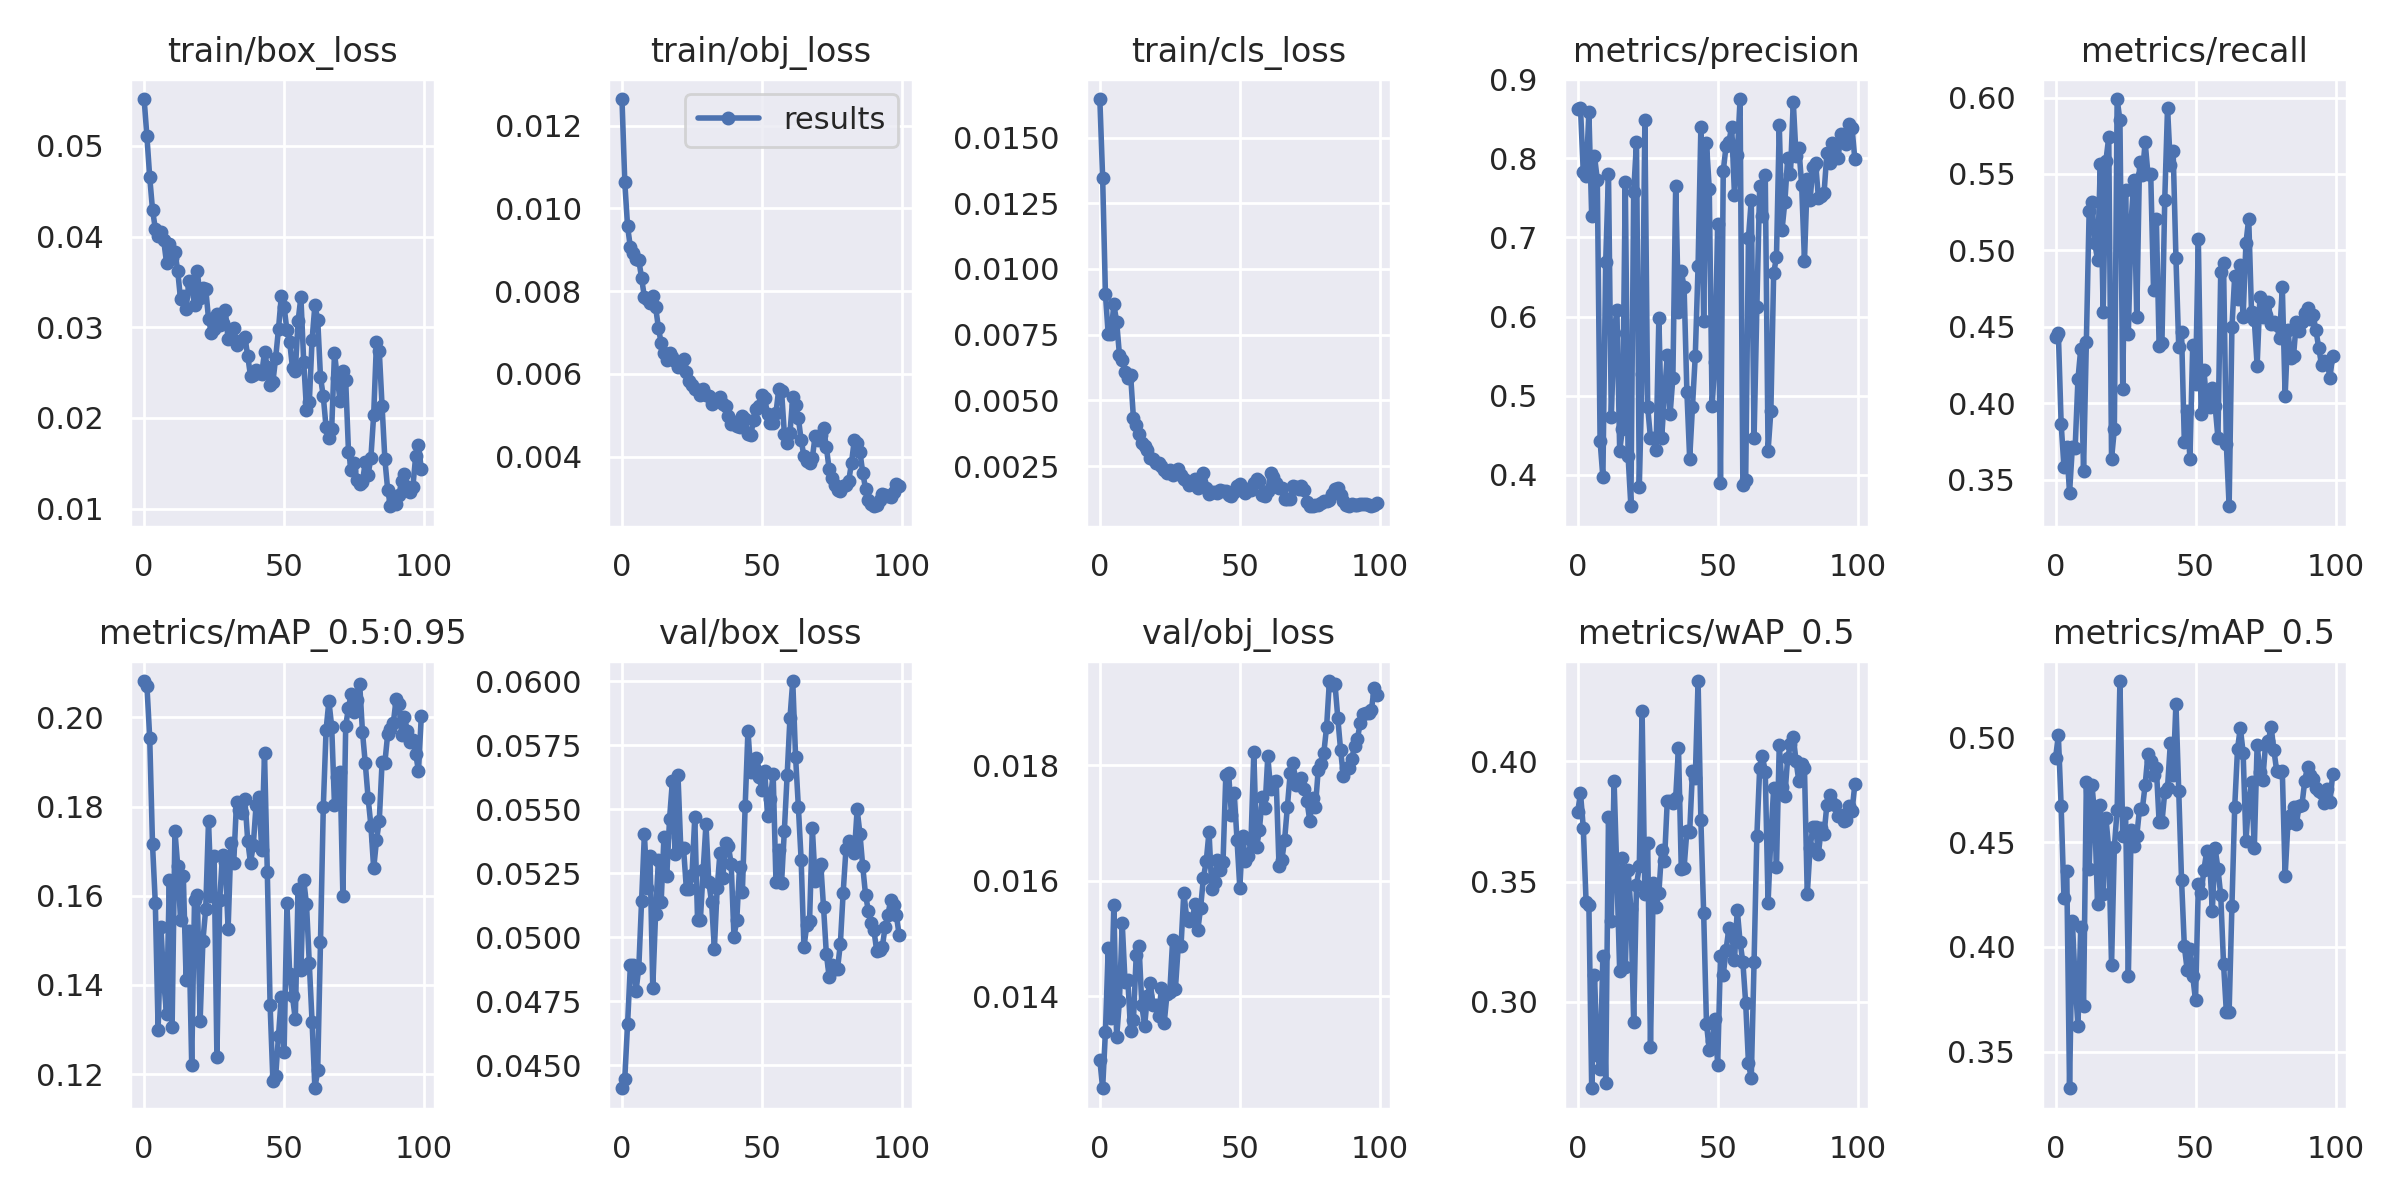

The file beside this chart, header and first rows:
epoch, train/box_loss, train/obj_loss, train/cls_loss, metrics/precision, metrics/recall, metrics/wAP_0.5, metrics/mAP_0.5, metrics/mAP_0.5:0.95, val/box_loss, val/obj_loss, val/cls_loss, x/lr0, x/lr1, x/lr2
0, 0.05517, 0.01265, 0.01647, 0.862, 0.4431, 0.379, 0.4902, 0.2081, 0.0441, 0.0129, 0.01351, 0.0009846, 0.0009846, 0.07021
1, 0.05104, 0.01064, 0.01347, 0.8637, 0.4458, 0.3868, 0.501, 0.2071, 0.04448, 0.01241, 0.01138, 0.002051, 0.002051, 0.03795
2, 0.04653, 0.009565, 0.009036, 0.7821, 0.3864, 0.3724, 0.4671, 0.1954, 0.04661, 0.01339, 0.01466, 0.003116, 0.003116, 0.00568
3, 0.04296, 0.009062, 0.007506, 0.778, 0.3585, 0.3414, 0.4236, 0.1715, 0.0489, 0.01484, 0.01823, 0.003194, 0.003194, 0.003194
4, 0.04086, 0.008915, 0.007528, 0.8579, 0.3711, 0.3402, 0.4362, 0.1583, 0.0489, 0.01363, 0.01738, 0.003194, 0.003194, 0.003194
5, 0.04002, 0.008783, 0.008653, 0.7269, 0.3411, 0.264, 0.3325, 0.13, 0.04789, 0.01558, 0.0255, 0.00319, 0.00319, 0.00319
6, 0.04046, 0.008753, 0.007992, 0.8026, 0.3713, 0.311, 0.4124, 0.1529, 0.04879, 0.01329, 0.01527, 0.003184, 0.003184, 0.003184
7, 0.03957, 0.00832, 0.006736, 0.7732, 0.3707, 0.2777, 0.3832, 0.1409, 0.05141, 0.01392, 0.01305, 0.003177, 0.003177, 0.003177
8, 0.03712, 0.007858, 0.00655, 0.4428, 0.4156, 0.272, 0.3622, 0.1335, 0.05402, 0.01526, 0.01944, 0.003169, 0.003169, 0.003169
9, 0.03915, 0.007822, 0.006075, 0.3968, 0.4356, 0.3191, 0.4094, 0.1634, 0.05192, 0.01425, 0.02265, 0.00316, 0.00316, 0.00316
10, 0.03759, 0.007722, 0.005857, 0.6695, 0.3558, 0.2661, 0.3717, 0.1307, 0.05318, 0.01428, 0.02249, 0.003149, 0.003149, 0.003149
11, 0.03834, 0.007891, 0.005951, 0.7806, 0.4401, 0.3768, 0.4787, 0.1745, 0.04803, 0.0134, 0.01153, 0.003137, 0.003137, 0.003137
12, 0.0362, 0.007621, 0.004328, 0.4735, 0.5256, 0.3334, 0.4373, 0.1667, 0.0509, 0.01359, 0.01094, 0.003124, 0.003124, 0.003124
13, 0.03312, 0.00712, 0.004064, 0.5794, 0.532, 0.3919, 0.4775, 0.1547, 0.05301, 0.01472, 0.01131, 0.00311, 0.00311, 0.00311
14, 0.03343, 0.006738, 0.003705, 0.608, 0.5049, 0.3531, 0.4622, 0.1645, 0.05139, 0.01487, 0.0114, 0.003095, 0.003095, 0.003095
15, 0.03204, 0.00651, 0.003362, 0.4306, 0.4938, 0.3127, 0.4203, 0.1411, 0.05393, 0.01384, 0.01249, 0.003078, 0.003078, 0.003078
16, 0.03509, 0.006343, 0.00325, 0.4585, 0.5567, 0.3597, 0.4678, 0.1521, 0.05239, 0.01349, 0.01133, 0.00306, 0.00306, 0.00306
17, 0.03458, 0.0065, 0.003112, 0.7701, 0.4595, 0.3144, 0.425, 0.122, 0.05463, 0.01401, 0.01303, 0.003042, 0.003042, 0.003042
18, 0.03249, 0.006407, 0.002813, 0.4237, 0.5588, 0.3548, 0.4613, 0.1591, 0.05608, 0.01423, 0.01247, 0.003022, 0.003022, 0.003022
19, 0.03622, 0.006321, 0.002776, 0.3604, 0.5741, 0.3386, 0.447, 0.1601, 0.05325, 0.01386, 0.01131, 0.003001, 0.003001, 0.003001
20, 0.0332, 0.006168, 0.002604, 0.7574, 0.3636, 0.2914, 0.3915, 0.1319, 0.05633, 0.01385, 0.01187, 0.002979, 0.002979, 0.002979
21, 0.03435, 0.006224, 0.002619, 0.82, 0.3829, 0.3484, 0.4476, 0.1499, 0.05348, 0.01365, 0.01179, 0.002955, 0.002955, 0.002955
22, 0.03427, 0.00635, 0.002483, 0.3846, 0.599, 0.3563, 0.4654, 0.1571, 0.05346, 0.01415, 0.0112, 0.002931, 0.002931, 0.002931
23, 0.03095, 0.006053, 0.002339, 0.528, 0.585, 0.4211, 0.527, 0.1767, 0.05188, 0.01355, 0.01166, 0.002906, 0.002906, 0.002906
24, 0.02939, 0.005819, 0.002238, 0.8478, 0.4094, 0.3448, 0.4528, 0.16, 0.0519, 0.01404, 0.01029, 0.00288, 0.00288, 0.00288
25, 0.02977, 0.005741, 0.002339, 0.4856, 0.5393, 0.3659, 0.464, 0.1688, 0.05241, 0.01408, 0.0115, 0.002853, 0.002853, 0.002853
26, 0.0315, 0.00564, 0.002175, 0.4466, 0.4454, 0.2811, 0.386, 0.1238, 0.05468, 0.01497, 0.01205, 0.002825, 0.002825, 0.002825
27, 0.03027, 0.005613, 0.002291, 0.4472, 0.5194, 0.3494, 0.4559, 0.1591, 0.05065, 0.01414, 0.01139, 0.002796, 0.002796, 0.002796
28, 0.03047, 0.00549, 0.002379, 0.432, 0.5461, 0.3393, 0.448, 0.1692, 0.05067, 0.01486, 0.01124, 0.002766, 0.002766, 0.002766
29, 0.03189, 0.005641, 0.002174, 0.5988, 0.4561, 0.3454, 0.4529, 0.1676, 0.05261, 0.01487, 0.01138, 0.002736, 0.002736, 0.002736
30, 0.02867, 0.005477, 0.001996, 0.4466, 0.5578, 0.3632, 0.4659, 0.1526, 0.05442, 0.0158, 0.01224, 0.002704, 0.002704, 0.002704
31, 0.0289, 0.005473, 0.001939, 0.5013, 0.5494, 0.3586, 0.4659, 0.1717, 0.05217, 0.01536, 0.01265, 0.002672, 0.002672, 0.002672
32, 0.02988, 0.005271, 0.001783, 0.5516, 0.5709, 0.3837, 0.4773, 0.1673, 0.05137, 0.01531, 0.01158, 0.002639, 0.002639, 0.002639
33, 0.02799, 0.005354, 0.001833, 0.4766, 0.55, 0.3834, 0.4919, 0.181, 0.04955, 0.01533, 0.01346, 0.002606, 0.002606, 0.002606
34, 0.02843, 0.005389, 0.001998, 0.5229, 0.5497, 0.3829, 0.4888, 0.1793, 0.05191, 0.0156, 0.01066, 0.002572, 0.002572, 0.002572
35, 0.02858, 0.005431, 0.001671, 0.7647, 0.4738, 0.3848, 0.4822, 0.1786, 0.05329, 0.01515, 0.01225, 0.002537, 0.002537, 0.002537
36, 0.0289, 0.005261, 0.0019, 0.6062, 0.5208, 0.4058, 0.4856, 0.1816, 0.05231, 0.01553, 0.01226, 0.002501, 0.002501, 0.002501
37, 0.02688, 0.005226, 0.002224, 0.6574, 0.4372, 0.3552, 0.4594, 0.1724, 0.05368, 0.01605, 0.01214, 0.002465, 0.002465, 0.002465
38, 0.02461, 0.004973, 0.001681, 0.6374, 0.4396, 0.3557, 0.4595, 0.1673, 0.05356, 0.01633, 0.01222, 0.002428, 0.002428, 0.002428
39, 0.02476, 0.004798, 0.001425, 0.5051, 0.5328, 0.3711, 0.4738, 0.1714, 0.05287, 0.01684, 0.0123, 0.002391, 0.002391, 0.002391
40, 0.02533, 0.004843, 0.001521, 0.4203, 0.5934, 0.3706, 0.476, 0.1804, 0.05002, 0.01585, 0.01161, 0.002354, 0.002354, 0.002354
41, 0.02492, 0.004746, 0.001515, 0.4862, 0.5557, 0.3959, 0.4972, 0.1821, 0.05066, 0.01597, 0.0121, 0.002315, 0.002315, 0.002315
42, 0.02484, 0.004722, 0.001464, 0.5504, 0.5649, 0.393, 0.4819, 0.1702, 0.05275, 0.01636, 0.01279, 0.002277, 0.002277, 0.002277
43, 0.02726, 0.004978, 0.001579, 0.664, 0.4953, 0.4335, 0.5162, 0.192, 0.05176, 0.01618, 0.01592, 0.002238, 0.002238, 0.002238
44, 0.02567, 0.004897, 0.001549, 0.8394, 0.437, 0.3757, 0.4746, 0.1653, 0.05511, 0.01632, 0.01423, 0.002199, 0.002199, 0.002199
45, 0.02362, 0.004543, 0.00155, 0.5948, 0.4465, 0.3367, 0.4322, 0.1355, 0.05806, 0.01782, 0.01385, 0.00216, 0.00216, 0.00216
46, 0.02399, 0.004512, 0.001416, 0.8199, 0.3746, 0.2908, 0.4004, 0.1185, 0.05645, 0.01786, 0.01257, 0.00212, 0.00212, 0.00212
47, 0.02666, 0.004889, 0.001375, 0.761, 0.3949, 0.28, 0.3892, 0.1197, 0.05666, 0.01714, 0.01172, 0.00208, 0.00208, 0.00208
48, 0.02983, 0.00514, 0.001514, 0.4864, 0.3637, 0.2838, 0.3992, 0.1286, 0.057, 0.01751, 0.01283, 0.002041, 0.002041, 0.002041
49, 0.03343, 0.005219, 0.001727, 0.5427, 0.4383, 0.2929, 0.386, 0.1374, 0.05624, 0.01671, 0.01269, 0.002, 0.002, 0.002
50, 0.03228, 0.005495, 0.001805, 0.7169, 0.4126, 0.2738, 0.3745, 0.125, 0.05573, 0.01588, 0.0125, 0.00196, 0.00196, 0.00196
51, 0.02966, 0.005405, 0.001612, 0.3901, 0.5072, 0.319, 0.4299, 0.1583, 0.05648, 0.01678, 0.01223, 0.00192, 0.00192, 0.00192
52, 0.02834, 0.005017, 0.001479, 0.7842, 0.3927, 0.3111, 0.4259, 0.1425, 0.05473, 0.01634, 0.0113, 0.00188, 0.00188, 0.00188
53, 0.02554, 0.0048, 0.001611, 0.8157, 0.4216, 0.3216, 0.4368, 0.1374, 0.0554, 0.01643, 0.01142, 0.00184, 0.00184, 0.00184
54, 0.02515, 0.004815, 0.001572, 0.8206, 0.3993, 0.3305, 0.4459, 0.1323, 0.05637, 0.0167, 0.01158, 0.0018, 0.0018, 0.0018
55, 0.0307, 0.00505, 0.001863, 0.8398, 0.3972, 0.3288, 0.442, 0.1615, 0.05216, 0.01822, 0.01279, 0.00176, 0.00176, 0.00176
56, 0.03333, 0.005634, 0.001988, 0.7542, 0.4102, 0.3174, 0.4174, 0.1434, 0.05342, 0.01658, 0.01314, 0.00172, 0.00172, 0.00172
57, 0.0262, 0.005586, 0.001928, 0.8041, 0.3982, 0.3382, 0.4471, 0.1635, 0.05212, 0.01688, 0.01281, 0.00168, 0.00168, 0.00168
58, 0.02092, 0.004552, 0.001389, 0.8749, 0.3774, 0.3249, 0.4374, 0.1581, 0.05416, 0.01744, 0.01339, 0.001641, 0.001641, 0.001641
59, 0.02171, 0.004324, 0.001362, 0.3869, 0.4857, 0.3165, 0.4246, 0.1449, 0.05633, 0.01727, 0.01315, 0.001602, 0.001602, 0.001602
... 40 more rows
